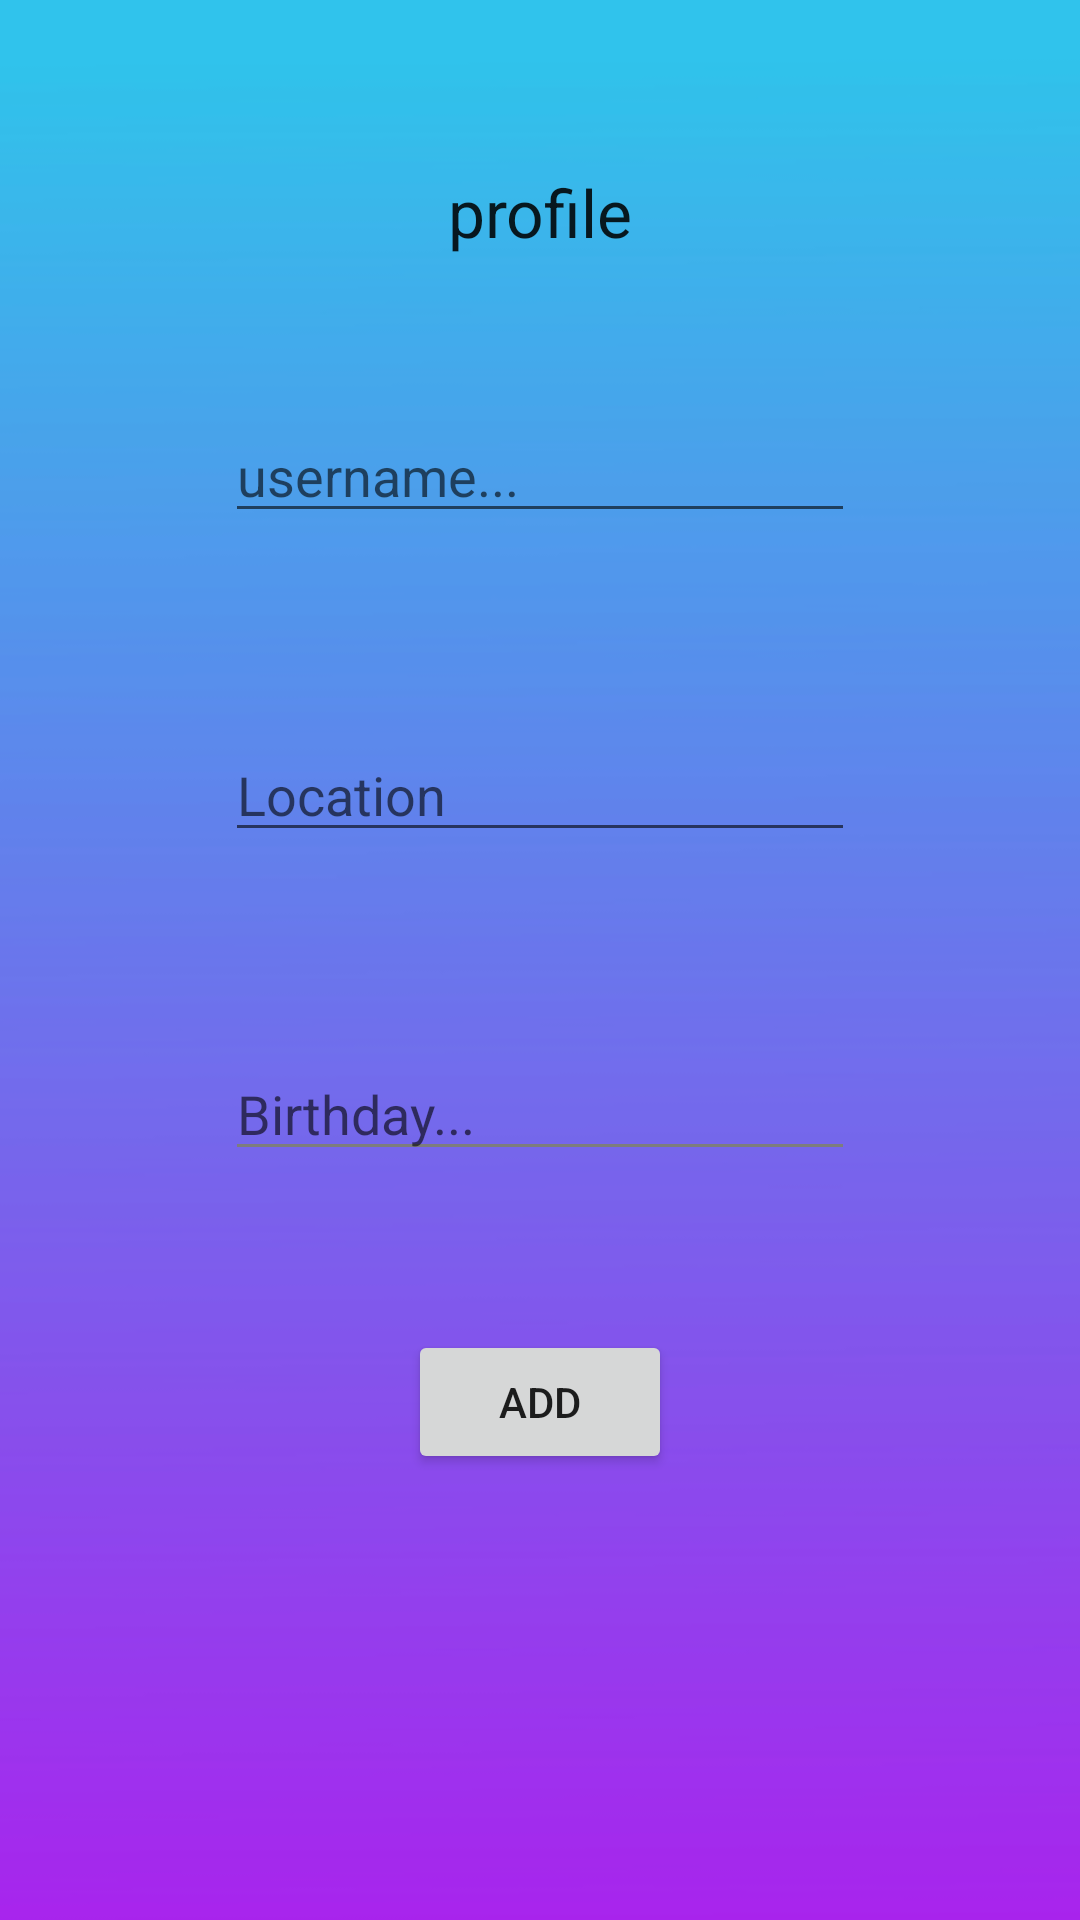

This screen was rendered from an Android layout file. Write that file and the resources it references.
<!-- AndroidManifest.xml: application theme Theme.User_Managment -->
<!-- res/layout/fragment_profile.xml -->
<?xml version="1.0" encoding="utf-8"?>
<FrameLayout xmlns:android="http://schemas.android.com/apk/res/android"
    xmlns:app="http://schemas.android.com/apk/res-auto"
    xmlns:tools="http://schemas.android.com/tools"
    android:id="@+id/framelayout2"
    android:layout_width="match_parent"
    android:layout_height="match_parent"
    android:background="@drawable/blue_purple"
    tools:context=".profile">


    <androidx.constraintlayout.widget.ConstraintLayout
        android:layout_width="match_parent"
        android:layout_height="match_parent">

        <EditText
            android:id="@+id/ETdate"
            android:layout_width="wrap_content"
            android:layout_height="wrap_content"
            android:layout_marginTop="65dp"
            android:backgroundTint="#7D7D7D"
            android:ems="10"
            android:hint="Birthday..."
            android:inputType="date"
            android:textColor="@color/white"
            app:layout_constraintStart_toStartOf="@+id/etlocation"
            app:layout_constraintTop_toBottomOf="@+id/etlocation" />

        <EditText
            android:id="@+id/etusername"
            android:layout_width="wrap_content"
            android:layout_height="wrap_content"
            android:layout_marginTop="51dp"
            android:ems="10"
            android:hint="username..."
            android:inputType="textPersonName"     
            android:textColor="@color/white"
            app:layout_constraintEnd_toEndOf="parent"
            app:layout_constraintStart_toStartOf="parent"
            app:layout_constraintTop_toBottomOf="@+id/profile" />

        <EditText
            android:id="@+id/etlocation"
            android:layout_width="wrap_content"
            android:layout_height="wrap_content"
            android:layout_marginTop="65dp"
            android:ems="10"
            android:hint="Location"
            android:inputType="textPersonName"
            android:textColor="@color/white"
            app:layout_constraintStart_toStartOf="@+id/etusername"
            app:layout_constraintTop_toBottomOf="@+id/etusername" />

        <TextView
            android:id="@+id/profile"
            android:layout_width="wrap_content"
            android:layout_height="wrap_content"
            android:layout_marginTop="56dp"
            android:text="profile"
            android:textAppearance="@style/TextAppearance.AppCompat.Large"
            app:layout_constraintEnd_toEndOf="parent"
            app:layout_constraintStart_toStartOf="parent"
            app:layout_constraintTop_toTopOf="parent" />

        <Button
            android:id="@+id/adduser"
            android:layout_width="wrap_content"
            android:layout_height="wrap_content"
            android:layout_marginTop="53dp"
            android:text="Add"
            app:layout_constraintEnd_toEndOf="parent"
            app:layout_constraintStart_toStartOf="parent"
            app:layout_constraintTop_toBottomOf="@+id/ETdate" />
    </androidx.constraintlayout.widget.ConstraintLayout>
</FrameLayout>
<!-- resources referenced by this layout -->
<resources>
  <color name="white">#FFFFFFFF</color>
  <!-- drawable blue_purple: png bitmap (drawable-v24, 8970 bytes) -->
  <style name="Theme.User_Managment" parent="Theme.MaterialComponents.DayNight.NoActionBar">
          
          <item name="colorPrimary">@color/teal_200</item>
          <item name="colorPrimaryVariant">#E7E7E7</item>
          <item name="colorOnPrimary">@color/white</item>
          
          <item name="colorSecondary">@color/teal_200</item>
          <item name="colorSecondaryVariant">@color/teal_700</item>
          <item name="colorOnSecondary">@color/black</item>
          
          <item name="android:statusBarColor" tools:targetApi="l">?attr/colorPrimaryVariant</item>
          
      </style>
  <color name="teal_200">#FF03DAC5</color>
  <color name="teal_700">#FF018786</color>
  <color name="black">#FF000000</color>
</resources>
